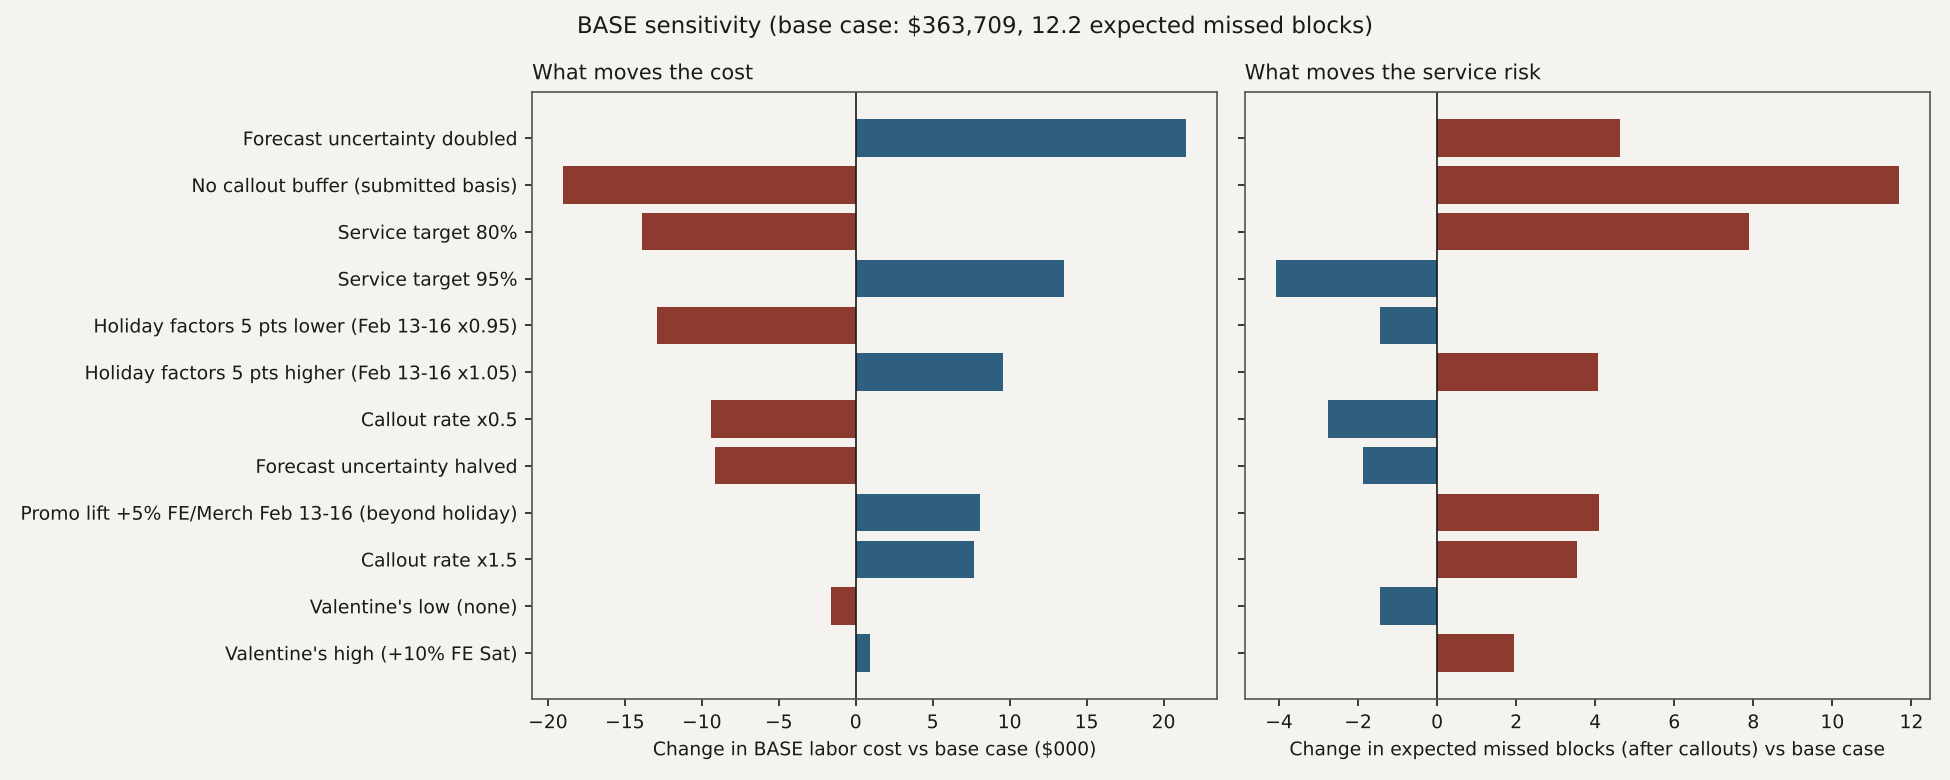

The table this chart was drawn from, first rows:
case, cost, heads, ot, exp_missed_sub, exp_missed_post, below, cost_delta, cost_delta_pct, missed_delta
Base case (90%, post-callout), 363709, 2628, 227, 2.043, 12.22, 17, 0.0, 0.0, 0.0
Service target 80%, 349842, 2541, 182, 4.963, 20.12, 9, -13867, -0.03813, 7.901
Service target 95%, 377216, 2708, 265, 0.9312, 8.141, 30, 13507, 0.03714, -4.079
No callout buffer (submitted basis), 344707, 2506, 159, 6.279, 23.9, 106, -19002, -0.05225, 11.68
Callout rate x0.5, 354334, 2570, 197, 3.368, 9.47, 10, -9375, -0.02578, -2.75
Callout rate x1.5, 371406, 2676, 247, 1.347, 15.77, 31, 7697, 0.02116, 3.546
Valentine's low (none), 362096, 2618, 217, 1.706, 10.78, 14, -1613, -0.004435, -1.445
Valentine's high (+10% FE Sat), 364622, 2633, 231, 2.887, 14.17, 24, 913, 0.00251, 1.947
Holiday factors 5 pts lower (Feb 13-16 x…, 350777, 2546, 167, 1.829, 10.77, 8, -12932, -0.03556, -1.446
Holiday factors 5 pts higher (Feb 13-16 …, 373247, 2685, 270, 3.693, 16.3, 30, 9538, 0.02622, 4.081
Promo lift +5% FE/Merch Feb 13-16 (beyon…, 371791, 2678, 268, 3.588, 16.33, 30, 8082, 0.02222, 4.107
Forecast uncertainty halved, 354538, 2571, 192, 0.279, 10.34, 12, -9171, -0.02521, -1.883
Forecast uncertainty doubled, 385170, 2757, 301, 7.443, 16.84, 37, 21461, 0.05901, 4.623
